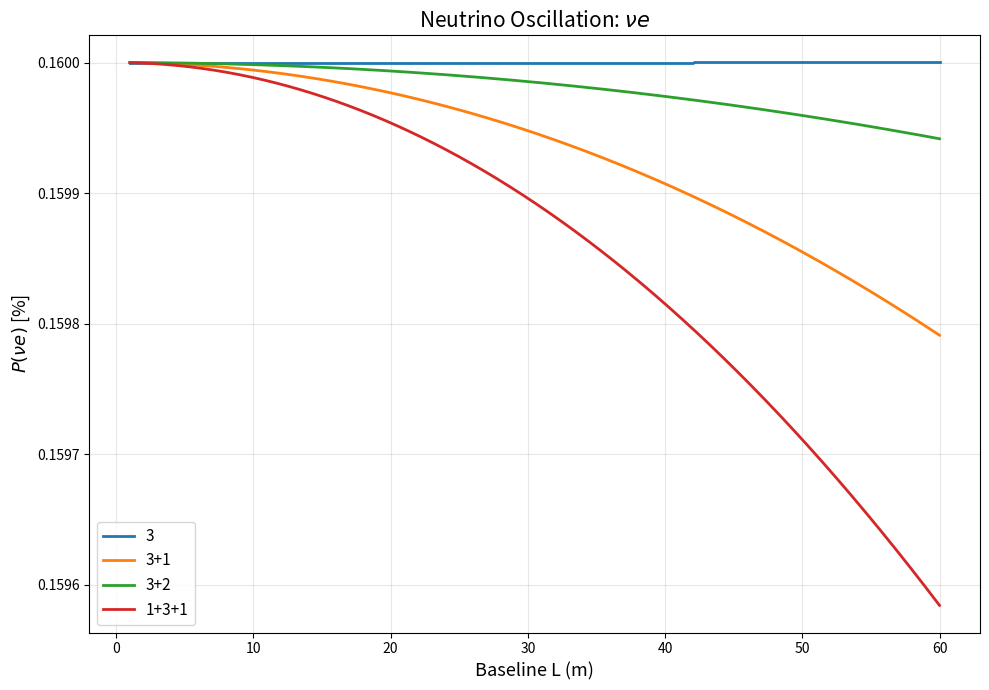
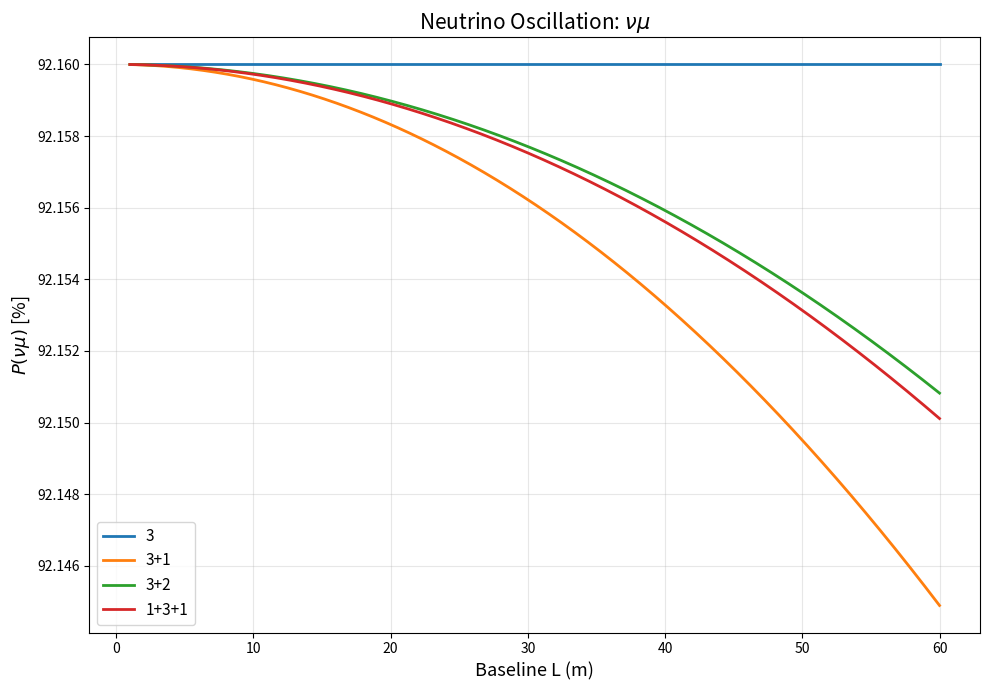

The matplotlib source for these figures, in order:
import numpy as np
import matplotlib.pyplot as plt

# ============================================================
# 1. 能谱与初始味态（统一定义）
# ============================================================

E_bins = np.array([1])      # GeV
flux = np.array([1])

# 保存原始数组用于比较
original_flux = flux.copy()
original_sum = np.sum(original_flux)

# 直接修改原数组（归一化到总和为1）
flux[:] = flux / np.sum(flux)

# 初始味态 (νe, νμ, ντ, νs1, νs2)
initial_flavor = np.array([0.04, 0.96, 0.0, 0.0, 0.0])

# ============================================================
# 2. 两味旋转矩阵
# ============================================================

def rotation_matrix(N, i, j, theta, delta=0.0):
    R = np.identity(N, dtype=complex)
    R[i, i] = np.cos(theta)
    R[j, j] = np.cos(theta)
    R[i, j] = np.sin(theta) * np.exp(-1j * delta)
    R[j, i] = -np.sin(theta) * np.exp(1j * delta)
    return R

# ============================================================
# 3. 构造不同模型的混合矩阵
# ============================================================

def build_model(model):
    if model == "3":
        N = 3
        U = (
                rotation_matrix(N, 1, 2, 49 * np.pi / 180) @
                rotation_matrix(N, 0, 2, 8.6 * np.pi / 180) @
                rotation_matrix(N, 0, 1, 33 * np.pi / 180)
        )
        m2 = np.array([0.0, 7.5e-5, 2.5e-3])

    elif model == "3+1":
        N = 4
        U = (
            rotation_matrix(N, 2, 3, np.arcsin(0.15)) @#
            rotation_matrix(N, 1, 3, np.arcsin(0.17)) @
            rotation_matrix(N, 0, 3, np.arcsin(0.15)) @
            rotation_matrix(N, 1, 2, 41 * np.pi / 180) @
            rotation_matrix(N, 0, 2, 8.44 * np.pi / 180) @
            rotation_matrix(N, 0, 1, 34.5 * np.pi / 180)
        )
        m2 = np.array([0.0, 7.5e-5, 2.5e-3, 1])

    elif model == "3+2":
        N = 5
        U = (
            rotation_matrix(N, 3, 4, np.arcsin(0.15)) @#
            rotation_matrix(N, 2, 4, np.arcsin(0.15)) @#
            rotation_matrix(N, 1, 4, np.arcsin(0.13)) @
            rotation_matrix(N, 0, 4, np.arcsin(0.14)) @
            rotation_matrix(N, 2, 3, np.arcsin(0.15)) @#
            rotation_matrix(N, 1, 3, np.arcsin(0.15)) @
            rotation_matrix(N, 0, 3, np.arcsin(0.13)) @
            rotation_matrix(N, 1, 2, 41 * np.pi / 180) @
            rotation_matrix(N, 0, 2, 8.44 * np.pi / 180) @
            rotation_matrix(N, 0, 1, 34.5 * np.pi / 180)
        )
        m2 = np.array([0.0, 7.5e-5, 2.5e-3, 0.47, 0.87])

    elif model == "1+3+1":
        N = 5
        U = (
            rotation_matrix(N, 3, 4, np.arcsin(0.15)) @#
            rotation_matrix(N, 2, 4, np.arcsin(0.15)) @#
            rotation_matrix(N, 1, 4, np.arcsin(0.17)) @
            rotation_matrix(N, 0, 4, np.arcsin(0.13)) @
            rotation_matrix(N, 2, 3, np.arcsin(0.15)) @#
            rotation_matrix(N, 1, 3, np.arcsin(0.13)) @
            rotation_matrix(N, 0, 3, np.arcsin(0.15)) @
            rotation_matrix(N, 1, 2, 41*np.pi/180) @
            rotation_matrix(N, 0, 2, 8.44*np.pi/180) @
            rotation_matrix(N, 0, 1, 34.5*np.pi/180)
        )
        m2 = np.array([0.0, 7.5e-5, 2.5e-3, -0.87, 0.47])


    else:
        raise ValueError("Unknown model")

    return U, m2, N

# ============================================================
# 4. 能谱平均振荡概率
# ============================================================

def averaged_probability(U, m2, alpha_dist, beta, L_km):
    prob = 0.0
    for E, w in zip(E_bins, flux):
        phase = np.exp(-1j * 1.267 * m2 * L_km / E)
        amp = 0.0 + 0.0j
        for a in range(len(alpha_dist)):
            amp += alpha_dist[a] * np.sum(
                U[beta, :] * np.conj(U[a, :]) * phase
            )
        prob += w * np.abs(amp)**2
    return prob

# ============================================================
# 5. 分图绘制函数（νe / νμ）
# ============================================================

def plot_single_flavor(L_km, beta, flavor_label):
    models = ["3", "3+1", "3+2", "1+3+1"]

    L_m = L_km * 1000.0
    plt.figure(figsize=(10, 7))

    for model in models:
        U, m2, N = build_model(model)
        P = [
            averaged_probability(U, m2, initial_flavor[:N], beta, L)
            for L in L_km
        ]
        plt.plot(L_m, np.array(P) * 100, linewidth=2, label=model)

    plt.xlabel("Baseline L (m)", fontsize=13)
    plt.ylabel(rf"$P({flavor_label})$ [%]", fontsize=13)
    plt.title(rf"Neutrino Oscillation: ${flavor_label}$", fontsize=15)

    # 自动 y 轴缩放（不要再设置 ylim）
    plt.grid(True, alpha=0.3)
    plt.legend(fontsize=11)
    plt.tight_layout()
    plt.show()

# ============================================================
# 6. 主程序
# ============================================================

# 1–1000 m（线性）
L_km = np.linspace(0.001, 0.06, 1000)

# νe 生存概率
plot_single_flavor(L_km, beta=0, flavor_label="νe")

# νμ 出现概率
plot_single_flavor(L_km, beta=1, flavor_label="νμ")
